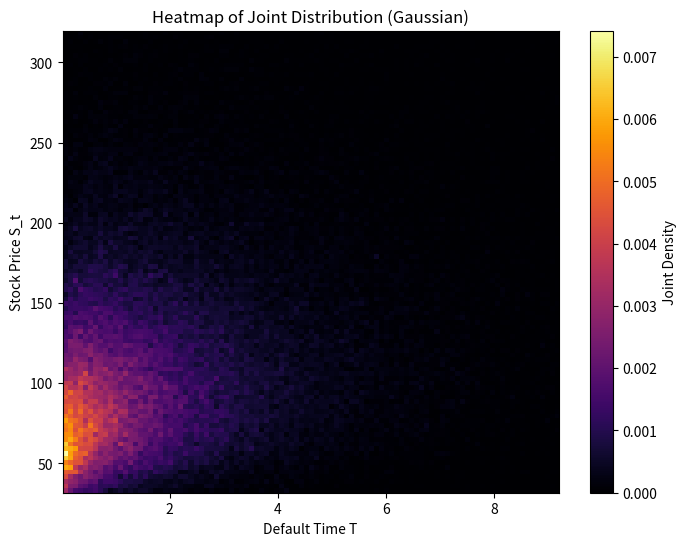
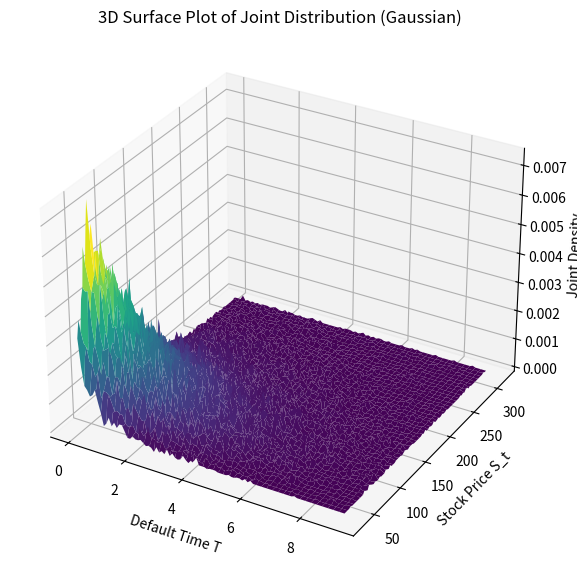
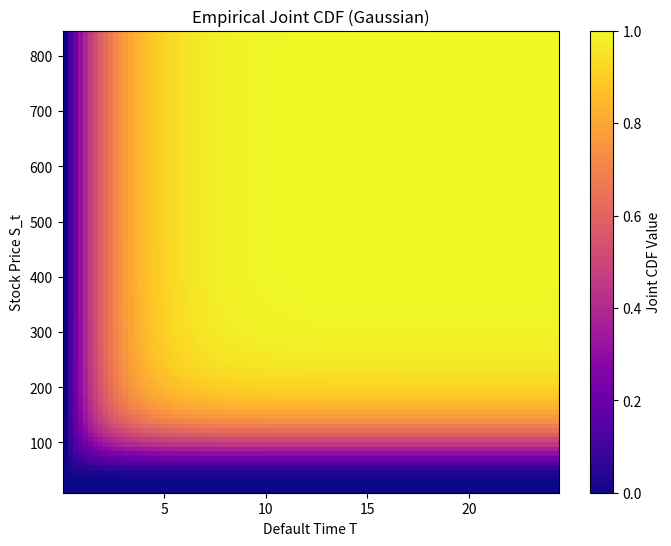
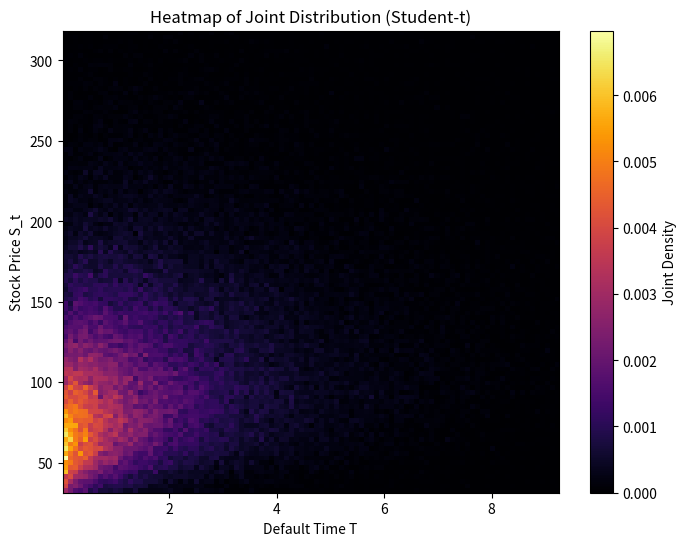
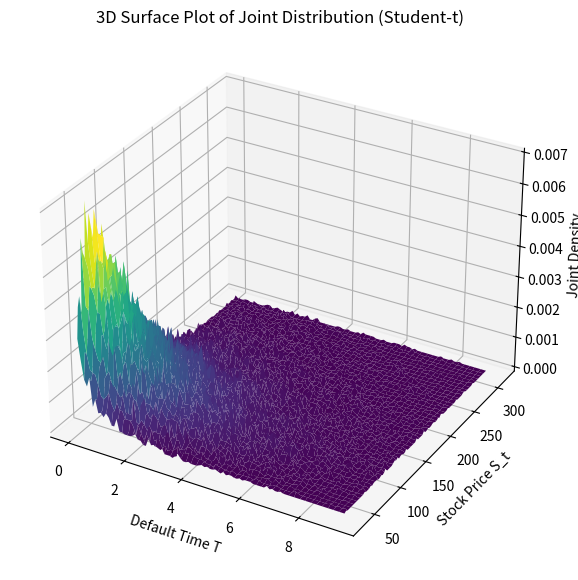
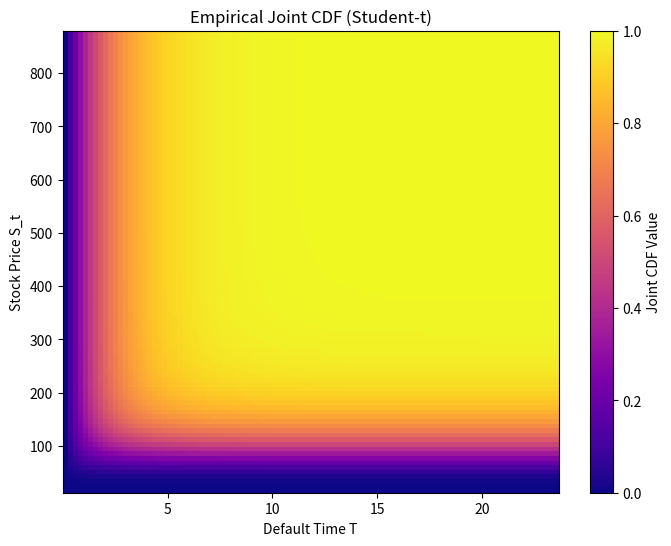
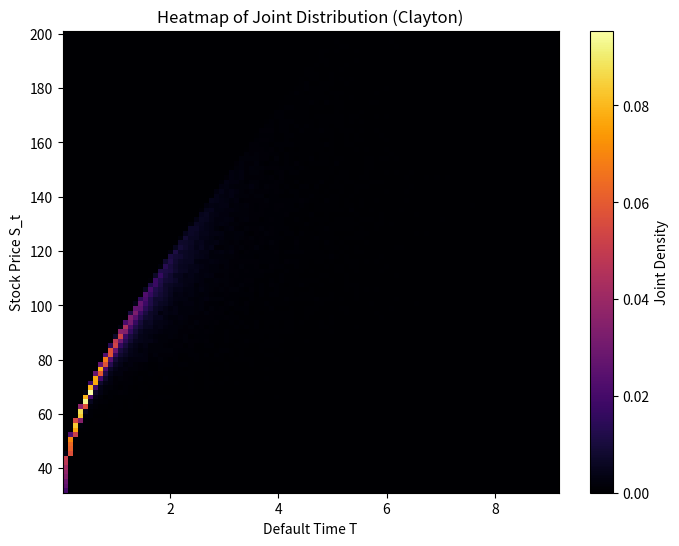
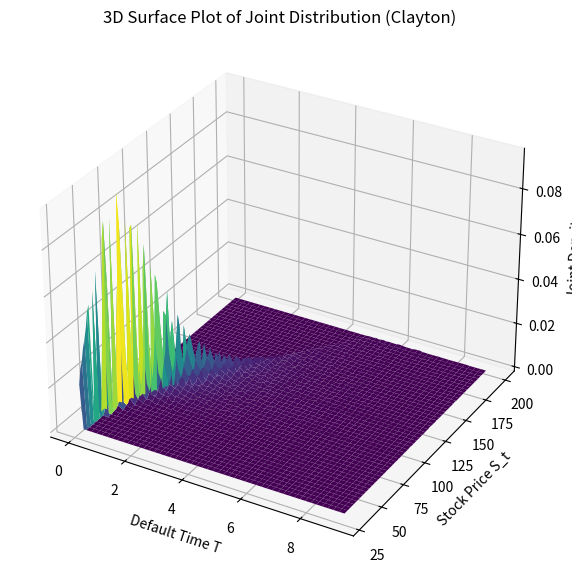
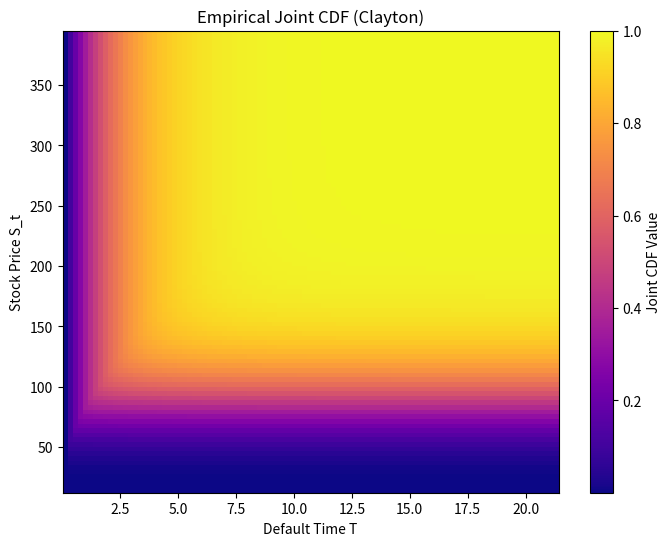

The script that saved these images, in order:
import numpy as np
import scipy.stats as stats
import matplotlib.pyplot as plt
from mpl_toolkits.mplot3d import Axes3D
from scipy.stats import rankdata
from scipy.interpolate import griddata

### 📌 Step 1: Define the Base Copula Class ###
class BaseCopula:
    """Base class for all copulas."""
    def sample(self, U: np.ndarray) -> np.ndarray:
        """Transform independent uniform samples to dependent uniform samples."""
        raise NotImplementedError("Subclasses must implement this method.")

### 📌 Step 2: Implement Specific Copula Classes ###

# 1️⃣ Gaussian Copula
class GaussianCopula(BaseCopula):
    def __init__(self, rho: float):
        self.rho = rho  # Correlation coefficient

    def sample(self, U: np.ndarray) -> np.ndarray:
        """Apply Gaussian copula transformation."""
        mean = [0, 0]
        cov_matrix = [[1, self.rho], [self.rho, 1]]

        # Convert uniform to normal
        Z = stats.norm.ppf(U)

        # Apply correlation
        L = np.linalg.cholesky(cov_matrix)
        Z_correlated = np.dot(Z, L.T)

        # Convert back to uniform
        return stats.norm.cdf(Z_correlated)

# 2️⃣ Student-t Copula
class StudentTCopula(BaseCopula):
    def __init__(self, rho: float, df: int):
        self.rho = rho
        self.df = df  # Degrees of freedom

    def sample(self, U: np.ndarray) -> np.ndarray:
        """Apply Student-t copula transformation."""
        mean = [0, 0]
        cov_matrix = [[1, self.rho], [self.rho, 1]]

        # Convert uniform to standard normal
        Z = stats.norm.ppf(U)

        # Apply correlation
        L = np.linalg.cholesky(cov_matrix)
        Z_t = np.dot(Z, L.T)

        # Convert to t-distributed
        T_samples = stats.t.ppf(np.clip(stats.norm.cdf(Z_t), 1e-6, 1-1e-6), df=self.df)

        # Convert back to uniform
        return stats.t.cdf(T_samples, df=self.df)

# 3️⃣ Clayton Copula
class ClaytonCopula(BaseCopula):
    def __init__(self, theta: float):
        self.theta = theta

    def sample(self, U: np.ndarray) -> np.ndarray:
        """Apply Clayton copula transformation."""
        U1, U2 = U[:, 0], U[:, 1]
        U2_prime = (U1**(-self.theta) + U2**(-self.theta / (1 + self.theta)) - 1) ** (-1 / self.theta)
        return np.column_stack((U1, U2_prime))

### 📌 Step 3: Define the Copula Simulation Class ###
class CopulaSimulation:
    def __init__(self, copula: BaseCopula, lambda_T=0.1, S0=100, r=0.05, sigma=0.2, t=1.0, num_samples=100000):
        self.copula = copula
        self.lambda_T = lambda_T
        self.S0 = S0
        self.r = r
        self.sigma = sigma
        self.t = t
        self.num_samples = num_samples

    def generate_joint_distribution(self):
        """Generate the joint distribution using a copula."""
        # Step 1: Generate Independent Uniform Samples
        U = np.random.uniform(size=(self.num_samples, 2))

        # Step 2: Apply the Copula Transformation
        V = self.copula.sample(U)

        # Step 3: Transform Back to Original Marginals
        X = -np.log(1 - V[:, 0]) / self.lambda_T  # Default time (Exponential)
        Y = np.exp(np.log(self.S0) + self.sigma * stats.norm.ppf(V[:, 1]))  # Stock price (Lognormal)

        return X, Y

### 📌 Step 4: Define the Visualization Functions ###

def plot_heatmap(T, S, copula_name):
    """Plot heatmap and 3D surface of joint distribution."""
    num_bins = 100
    T_bins = np.linspace(np.percentile(T, 1), np.percentile(T, 99), num_bins)
    S_bins = np.linspace(np.percentile(S, 1), np.percentile(S, 99), num_bins)

    heatmap, xedges, yedges = np.histogram2d(T, S, bins=[T_bins, S_bins], density=True)

    plt.figure(figsize=(8, 6))
    plt.imshow(heatmap.T, extent=[T_bins[0], T_bins[-1], S_bins[0], S_bins[-1]],
               origin='lower', aspect='auto', cmap='inferno')
    plt.colorbar(label="Joint Density")
    plt.xlabel("Default Time T")
    plt.ylabel("Stock Price S_t")
    plt.title(f"Heatmap of Joint Distribution ({copula_name})")
    plt.show()

    # 3D Surface Plot
    X, Y = np.meshgrid(T_bins[:-1], S_bins[:-1])
    fig = plt.figure(figsize=(10, 7))
    ax = fig.add_subplot(111, projection='3d')
    ax.plot_surface(X, Y, heatmap.T, cmap='viridis')

    ax.set_xlabel("Default Time T")
    ax.set_ylabel("Stock Price S_t")
    ax.set_zlabel("Joint Density")
    ax.set_title(f"3D Surface Plot of Joint Distribution ({copula_name})")
    plt.show()

def compute_joint_cdf(T, S):
    """Compute empirical joint CDF P(T ≤ t, S ≤ s)."""
    num_bins = 100
    T_bins = np.linspace(np.min(T), np.max(T), num_bins)
    S_bins = np.linspace(np.min(S), np.max(S), num_bins)

    joint_cdf = np.zeros((num_bins, num_bins))

    for i, t_val in enumerate(T_bins):
        for j, s_val in enumerate(S_bins):
            joint_cdf[i, j] = np.mean((T <= t_val) & (S <= s_val))  # Proportion of samples satisfying (T ≤ t, S ≤ s)

    return T_bins, S_bins, joint_cdf

def plot_joint_cdf(T, S, copula_name):
    """Plot empirical joint CDF."""
    T_bins, S_bins, joint_cdf = compute_joint_cdf(T, S)

    plt.figure(figsize=(8, 6))
    plt.imshow(joint_cdf.T, extent=[T_bins[0], T_bins[-1], S_bins[0], S_bins[-1]],
               origin='lower', cmap='plasma', aspect='auto')
    plt.colorbar(label="Joint CDF Value")
    plt.xlabel("Default Time T")
    plt.ylabel("Stock Price S_t")
    plt.title(f"Empirical Joint CDF ({copula_name})")
    plt.show()


### 📌 Step 5: Run Simulations for Different Copulas ###
copulas = {
    "Gaussian": GaussianCopula(rho=0.3),
    "Student-t": StudentTCopula(rho=0.3, df=5),
    "Clayton": ClaytonCopula(theta=2)
}

for name, copula in copulas.items():
    simulation = CopulaSimulation(copula=copula, lambda_T=0.5, S0=100, r=0.05, sigma=0.5, t=1.0, num_samples=100000)
    T, S = simulation.generate_joint_distribution()
    plot_heatmap(T, S, name)
    plot_joint_cdf(T, S, name)
